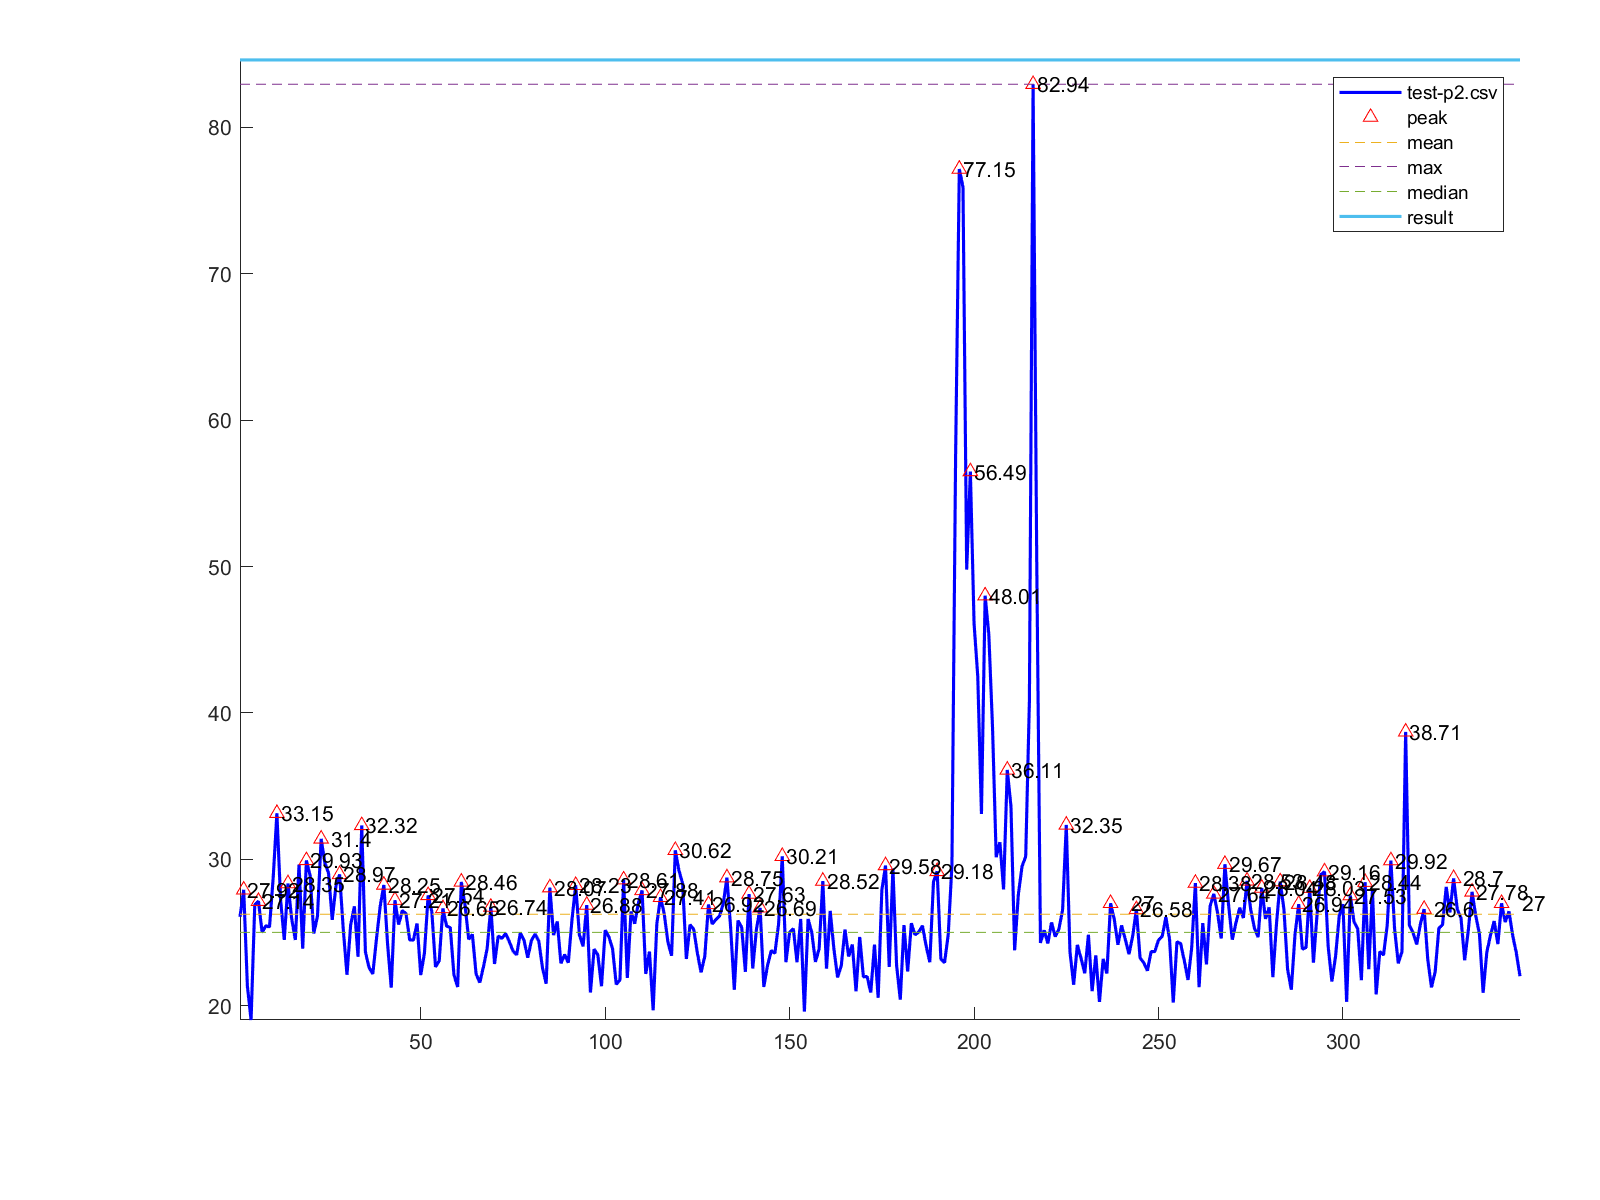

The table this chart was drawn from, first rows:
1, 26.08
2, 27.92
3, 21.36
4, 19.03
5, 26.89
6, 27.14
7, 25.01
8, 25.46
9, 25.39
10, 28.76
11, 33.15
12, 27.26
13, 24.5
14, 28.35
15, 25.97
16, 24.5
17, 29.65
18, 23.9
19, 29.93
20, 28.92
21, 24.94
22, 26.12
23, 31.4
24, 29.76
25, 29.07
26, 25.87
27, 28.16
28, 28.97
29, 25.2
30, 22.12
31, 25.53
32, 26.79
33, 23.35
34, 32.32
35, 23.67
36, 22.61
37, 22.18
38, 24.58
39, 26.8
40, 28.25
41, 24.24
42, 21.24
43, 27.21
44, 25.55
45, 26.5
46, 26.3
47, 24.5
48, 24.49
49, 25.62
50, 22.1
51, 23.61
52, 27.54
53, 26.43
54, 22.66
55, 23.07
56, 26.65
57, 25.44
58, 25.34
59, 22.11
60, 21.29
61, 28.46
... 287 more rows
